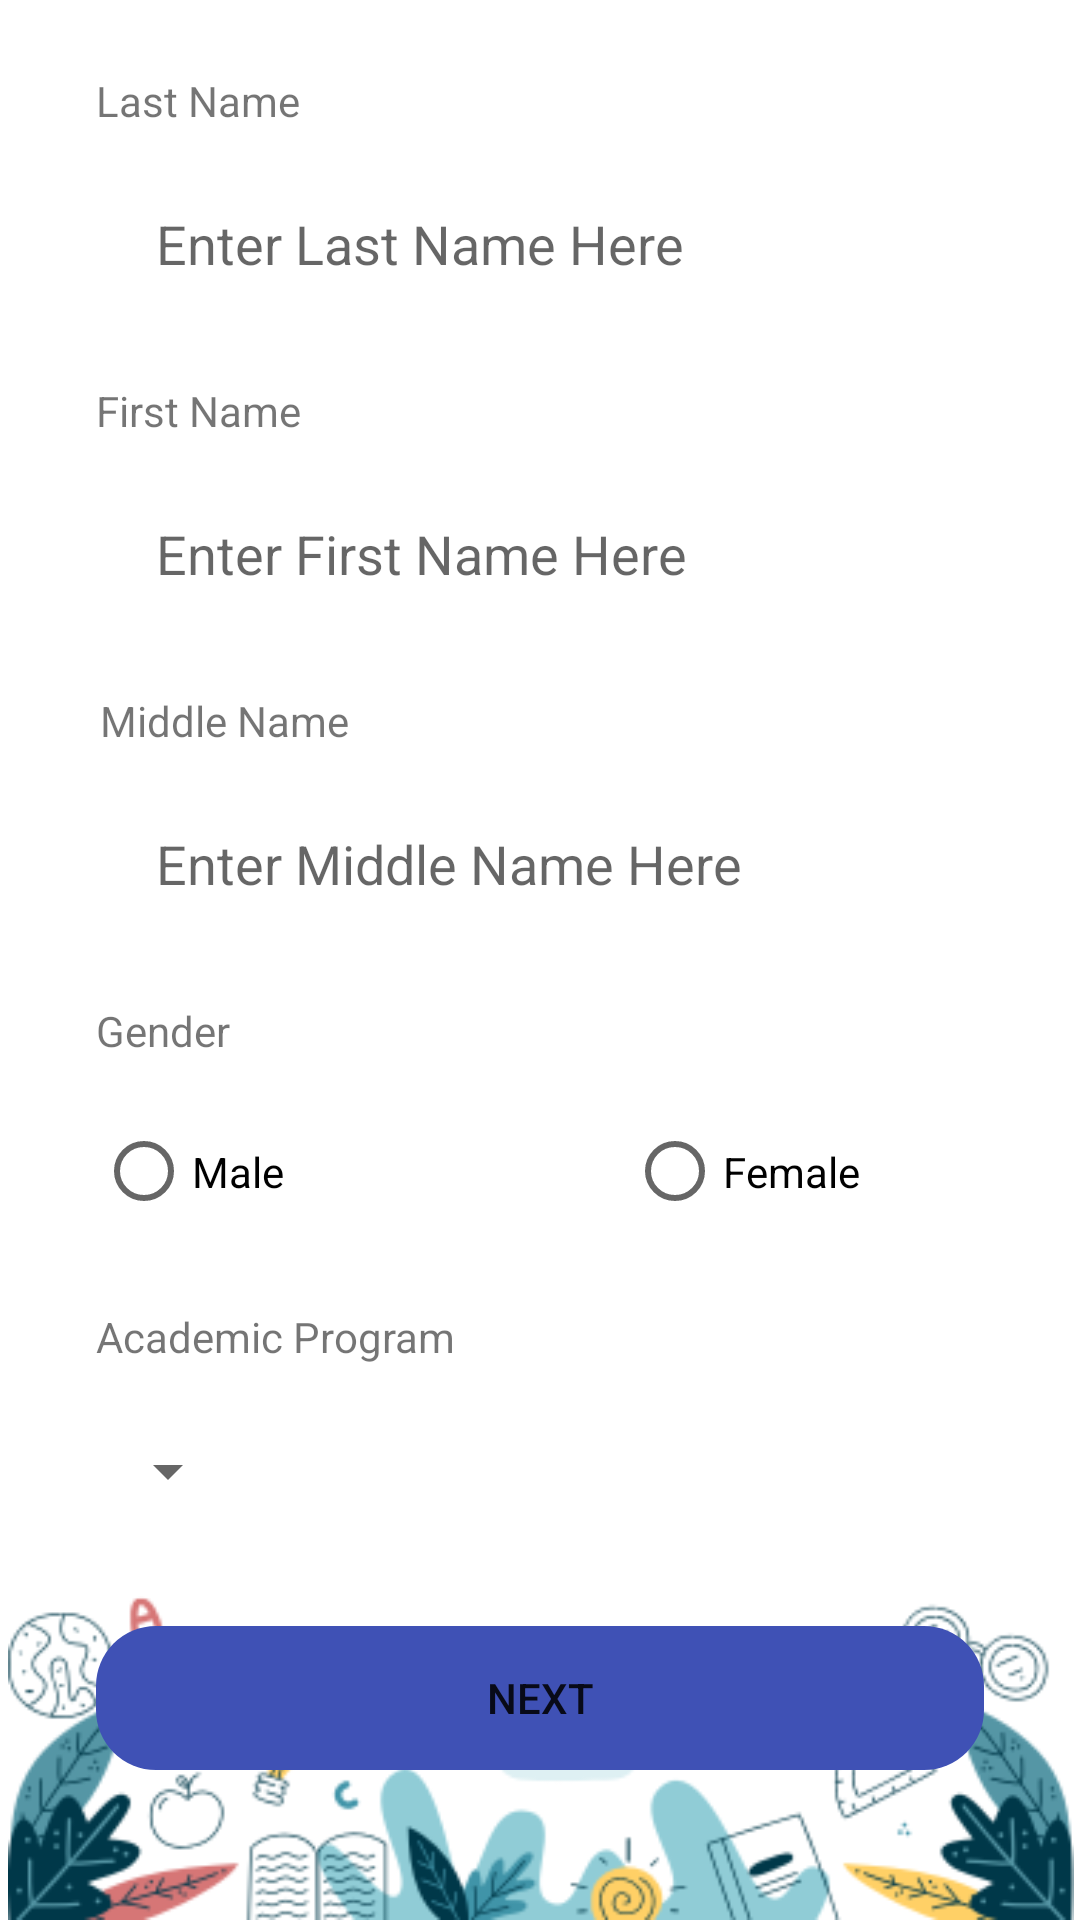

Android layout source for this screen:
<!-- AndroidManifest.xml: application theme Theme.SHSRegistration -->
<!-- res/layout/activity_register.xml -->
<?xml version="1.0" encoding="utf-8"?>
<androidx.constraintlayout.widget.ConstraintLayout xmlns:android="http://schemas.android.com/apk/res/android"
    xmlns:app="http://schemas.android.com/apk/res-auto"
    xmlns:tools="http://schemas.android.com/tools"
    android:layout_width="match_parent"
    android:layout_height="match_parent"
    tools:context=".RegisterActivity">

    <TextView
        android:id="@+id/tv_lastName"
        android:layout_width="wrap_content"
        android:layout_height="wrap_content"
        android:layout_marginStart="32dp"
        android:layout_marginLeft="32dp"
        android:layout_marginTop="24dp"
        android:text="Last Name"
        app:layout_constraintEnd_toEndOf="parent"
        app:layout_constraintHorizontal_bias="0.0"
        app:layout_constraintStart_toStartOf="parent"
        app:layout_constraintTop_toTopOf="parent" />

    <EditText
        android:id="@+id/et_lastName"
        android:layout_width="0dp"
        android:layout_height="wrap_content"
        android:layout_marginStart="32dp"
        android:layout_marginLeft="32dp"
        android:layout_marginTop="16dp"
        android:layout_marginEnd="32dp"
        android:layout_marginRight="32dp"
        android:background="@drawable/edit_text_bg"
        android:ems="10"
        android:hint="Enter Last Name Here"
        android:inputType="textPersonName"
        android:paddingLeft="20dp"
        android:paddingTop="10dp"
        android:paddingBottom="10dp"
        app:layout_constraintEnd_toEndOf="parent"
        app:layout_constraintHorizontal_bias="0.0"
        app:layout_constraintStart_toStartOf="parent"
        app:layout_constraintTop_toBottomOf="@+id/tv_lastName" />

    <TextView
        android:id="@+id/tv_firstName"
        android:layout_width="wrap_content"
        android:layout_height="wrap_content"
        android:layout_marginStart="32dp"
        android:layout_marginLeft="32dp"
        android:layout_marginTop="24dp"
        android:text="First Name"
        app:layout_constraintEnd_toEndOf="parent"
        app:layout_constraintHorizontal_bias="0.0"
        app:layout_constraintStart_toStartOf="parent"
        app:layout_constraintTop_toBottomOf="@+id/et_lastName" />

    <EditText
        android:id="@+id/et_firstName"
        android:layout_width="0dp"
        android:layout_height="wrap_content"
        android:layout_marginStart="32dp"
        android:layout_marginLeft="32dp"
        android:layout_marginTop="16dp"
        android:layout_marginEnd="32dp"
        android:layout_marginRight="32dp"
        android:background="@drawable/edit_text_bg"
        android:ems="10"
        android:hint="Enter First Name Here"
        android:inputType="textPersonName"
        android:paddingLeft="20dp"
        android:paddingTop="10dp"
        android:paddingBottom="10dp"
        app:layout_constraintEnd_toEndOf="parent"
        app:layout_constraintHorizontal_bias="0.0"
        app:layout_constraintStart_toStartOf="parent"
        app:layout_constraintTop_toBottomOf="@+id/tv_firstName" />

    <TextView
        android:id="@+id/tv_middleName"
        android:layout_width="wrap_content"
        android:layout_height="wrap_content"
        android:layout_marginStart="32dp"
        android:layout_marginLeft="32dp"
        android:layout_marginTop="24dp"
        android:text="Middle Name"
        app:layout_constraintEnd_toEndOf="parent"
        app:layout_constraintHorizontal_bias="0.006"
        app:layout_constraintStart_toStartOf="parent"
        app:layout_constraintTop_toBottomOf="@+id/et_firstName" />

    <EditText
        android:id="@+id/et_middleName"
        android:layout_width="0dp"
        android:layout_height="wrap_content"
        android:layout_marginStart="32dp"
        android:layout_marginLeft="32dp"
        android:layout_marginTop="16dp"
        android:layout_marginEnd="32dp"
        android:layout_marginRight="32dp"
        android:background="@drawable/edit_text_bg"
        android:ems="10"
        android:hint="Enter Middle Name Here"
        android:inputType="textPersonName"
        android:paddingLeft="20dp"
        android:paddingTop="10dp"
        android:paddingBottom="10dp"
        app:layout_constraintEnd_toEndOf="parent"
        app:layout_constraintHorizontal_bias="0.0"
        app:layout_constraintStart_toStartOf="parent"
        app:layout_constraintTop_toBottomOf="@+id/tv_middleName" />

    <TextView
        android:id="@+id/tv_gender"
        android:layout_width="wrap_content"
        android:layout_height="wrap_content"
        android:layout_marginStart="32dp"
        android:layout_marginLeft="32dp"
        android:layout_marginTop="24dp"
        android:text="Gender"
        app:layout_constraintEnd_toEndOf="parent"
        app:layout_constraintHorizontal_bias="0.0"
        app:layout_constraintStart_toStartOf="parent"
        app:layout_constraintTop_toBottomOf="@+id/et_middleName" />

    <RadioGroup
        android:id="@+id/rg_gender"
        android:layout_width="0dp"
        android:layout_height="43dp"
        android:layout_marginStart="32dp"
        android:layout_marginLeft="32dp"
        android:layout_marginTop="16dp"
        android:layout_marginEnd="32dp"
        android:layout_marginRight="32dp"
        android:orientation="horizontal"
        app:layout_constraintEnd_toEndOf="parent"
        app:layout_constraintHorizontal_bias="0.0"
        app:layout_constraintStart_toStartOf="parent"
        app:layout_constraintTop_toBottomOf="@+id/tv_gender">

        <RadioButton
            android:id="@+id/rb_male"
            android:layout_width="177dp"
            android:layout_height="wrap_content"
            android:onClick="onRadioButtonClicked"
            android:text="Male" />

        <RadioButton
            android:id="@+id/rb_female"
            android:layout_width="match_parent"
            android:layout_height="wrap_content"
            android:onClick="onRadioButtonClicked"
            android:text="Female" />
    </RadioGroup>

    <TextView
        android:id="@+id/tv_acadProg"
        android:layout_width="wrap_content"
        android:layout_height="wrap_content"
        android:layout_marginStart="32dp"
        android:layout_marginLeft="32dp"
        android:layout_marginTop="24dp"
        android:text="Academic Program"
        app:layout_constraintEnd_toEndOf="parent"
        app:layout_constraintHorizontal_bias="0.0"
        app:layout_constraintStart_toStartOf="parent"
        app:layout_constraintTop_toBottomOf="@+id/rg_gender" />

    <Spinner
        android:id="@+id/spn_acadProg"
        android:layout_width="wrap_content"
        android:layout_height="39dp"
        android:layout_marginStart="32dp"
        android:layout_marginLeft="32dp"
        android:layout_marginTop="16dp"
        android:layout_marginEnd="32dp"
        android:layout_marginRight="32dp"
        app:layout_constraintBottom_toBottomOf="parent"
        app:layout_constraintEnd_toEndOf="parent"
        app:layout_constraintHorizontal_bias="0.0"
        app:layout_constraintStart_toStartOf="parent"
        app:layout_constraintTop_toBottomOf="@+id/tv_acadProg"
        app:layout_constraintVertical_bias="0.0" />

    <Button
        android:id="@+id/btn_next"
        android:layout_width="0dp"
        android:layout_height="wrap_content"
        android:layout_marginStart="32dp"
        android:layout_marginLeft="32dp"
        android:layout_marginTop="32dp"
        android:layout_marginEnd="32dp"
        android:layout_marginRight="32dp"
        android:background="@drawable/button_bg"
        android:onClick="requirementsActivity"
        android:text="Next"
        app:backgroundTint="#3F51B5"
        app:layout_constraintBottom_toBottomOf="parent"
        app:layout_constraintEnd_toEndOf="parent"
        app:layout_constraintHorizontal_bias="0.0"
        app:layout_constraintStart_toStartOf="parent"
        app:layout_constraintTop_toBottomOf="@+id/spn_acadProg"
        app:layout_constraintVertical_bias="0.0" />

    <ImageView
        android:id="@+id/iv_backdrop"
        android:layout_width="410dp"
        android:layout_height="108dp"
        app:layout_constraintBottom_toBottomOf="parent"
        app:layout_constraintEnd_toEndOf="parent"
        app:layout_constraintStart_toStartOf="parent"
        app:srcCompat="@drawable/backdrop" />

</androidx.constraintlayout.widget.ConstraintLayout>
<!-- resources referenced by this layout -->
<resources>
  <!-- drawable backdrop: png bitmap (drawable, 36251 bytes) -->
  <!-- drawable button_bg (drawable) -->
  <?xml version="1.0" encoding="utf-8"?>
  <shape xmlns:android="http://schemas.android.com/apk/res/android">
  
      <corners android:radius="20dp"/>
      
  
  </shape>
  <style name="Theme.SHSRegistration" parent="Theme.MaterialComponents.DayNight.DarkActionBar">
          
          <item name="colorPrimary">@color/purple_500</item>
          <item name="colorPrimaryVariant">@color/purple_700</item>
          <item name="colorOnPrimary">@color/white</item>
          
          <item name="colorSecondary">@color/teal_200</item>
          <item name="colorSecondaryVariant">@color/teal_700</item>
          <item name="colorOnSecondary">@color/black</item>
          
          <item name="android:statusBarColor" tools:targetApi="l">@color/black</item>
          
      </style>
  <!-- not gathered from this repository: default colours our renderer supplied (Android Studio template values) -->
  <color name="purple_500">#FF6200EE</color>
  <color name="purple_700">#FF3700B3</color>
  <color name="teal_200">#FF03DAC5</color>
  <color name="teal_700">#FF018786</color>
  <color name="black">#FF000000</color>
  <color name="white">#FFFFFFFF</color>
</resources>
